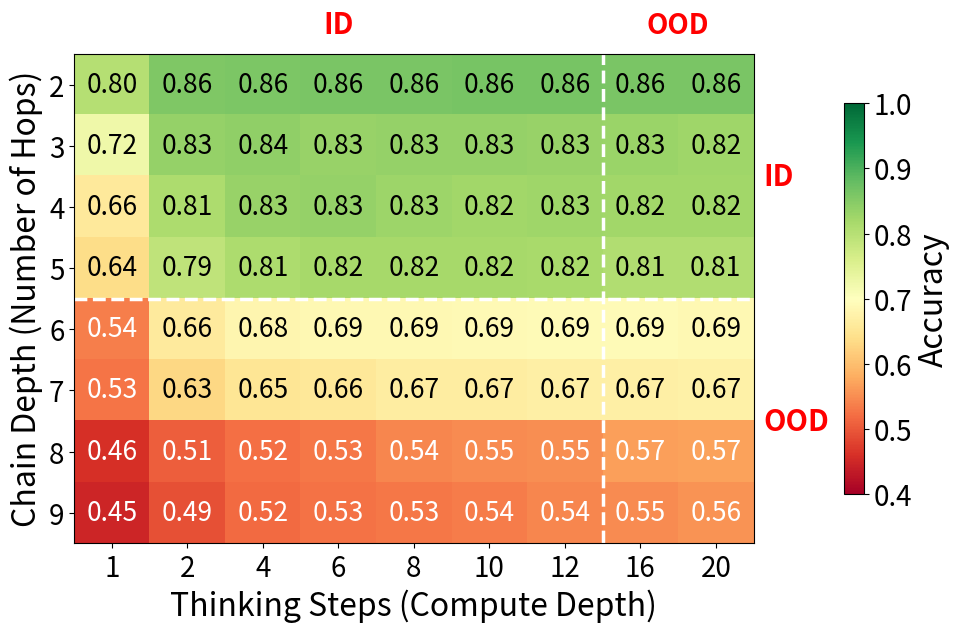

Python code for this plot: (Note: this script raises an exception after producing the figure.)
"""Regenerate the family relationship reasoning heatmap (PDF + PNG) from saved results."""

import os
import numpy as np
import matplotlib
matplotlib.use("Agg")
import matplotlib.pyplot as plt

TRAIN_DEPTHS    = [2, 3, 4, 5]
TEST_ID_DEPTHS  = [2, 3, 4, 5]
TEST_OOD_DEPTHS = [6, 7, 8, 9]
TEST_DEPTHS     = TEST_ID_DEPTHS + TEST_OOD_DEPTHS
TEST_STEPS      = [1, 2, 4, 6, 8, 10, 12, 16, 20]

# Values from extended evaluation (test steps up to 20)
results = np.array([
    [0.801, 0.856, 0.858, 0.861, 0.861, 0.863, 0.862, 0.860, 0.861],  # depth=2
    [0.724, 0.834, 0.839, 0.833, 0.835, 0.834, 0.833, 0.829, 0.825],  # depth=3
    [0.658, 0.811, 0.833, 0.835, 0.827, 0.824, 0.826, 0.824, 0.822],  # depth=4
    [0.638, 0.791, 0.812, 0.819, 0.818, 0.819, 0.817, 0.806, 0.806],  # depth=5
    [0.536, 0.661, 0.682, 0.687, 0.688, 0.690, 0.691, 0.691, 0.687],  # depth=6
    [0.527, 0.632, 0.651, 0.657, 0.665, 0.667, 0.671, 0.671, 0.674],  # depth=7
    [0.460, 0.507, 0.524, 0.530, 0.543, 0.550, 0.552, 0.568, 0.571],  # depth=8
    [0.448, 0.492, 0.518, 0.525, 0.531, 0.535, 0.543, 0.548, 0.557],  # depth=9
])

D_MODEL          = 256
TRAIN_STEP_RANGE = (1, 12)

# Font sizes below are deliberately oversized: the figure is scaled to about 0.35x
# in a two-column layout, so at final size the on-page text lands near 8pt.
fig, ax = plt.subplots(figsize=(10, 7))
im = ax.imshow(results, cmap="RdYlGn", vmin=0.4, vmax=1.0, aspect="auto")

ax.set_xticks(range(len(TEST_STEPS)))
ax.set_xticklabels(TEST_STEPS)
ax.set_yticks(range(len(TEST_DEPTHS)))
ax.set_yticklabels(TEST_DEPTHS)
ax.tick_params(axis="both", labelsize=20)
ax.set_xlabel("Thinking Steps (Compute Depth)", fontsize=23)
ax.set_ylabel("Chain Depth (Number of Hops)", fontsize=23)
# Horizontal line: depth ID/OOD boundary (task difficulty).
# Region labels sit in the right margin, outside the heatmap cells.
id_ood_boundary = len(TEST_ID_DEPTHS) - 0.5
ax.axhline(y=id_ood_boundary, color="white", linewidth=2.5, linestyle="--")
_yax = ax.get_yaxis_transform()
_id_center  = (-0.5 + id_ood_boundary) / 2
_ood_center = (id_ood_boundary + len(TEST_DEPTHS) - 0.5) / 2
ax.text(1.015, _id_center, "ID", transform=_yax, ha="left", va="center",
        fontsize=21, color="red", fontweight="bold", clip_on=False)
ax.text(1.015, _ood_center, "OOD", transform=_yax, ha="left", va="center",
        fontsize=21, color="red", fontweight="bold", clip_on=False)

# Vertical line: step ID/OOD boundary (only right; training starts at step 1).
# Region labels sit above the heatmap.
step_right = next(i for i, s in enumerate(TEST_STEPS) if s > TRAIN_STEP_RANGE[1]) - 0.5
ax.axvline(x=step_right, color="white", linewidth=2.5, linestyle="--")
_xax = ax.get_xaxis_transform()
ax.text((step_right - 0.5) / 2, 1.03, "ID", transform=_xax, ha="center", va="bottom",
        fontsize=21, color="red", fontweight="bold", clip_on=False)
ax.text((step_right + len(TEST_STEPS) - 0.5) / 2, 1.03, "OOD", transform=_xax,
        ha="center", va="bottom", fontsize=20, color="red", fontweight="bold", clip_on=False)

for i in range(len(TEST_DEPTHS)):
    for j in range(len(TEST_STEPS)):
        val = results[i, j]
        color = "white" if val < 0.6 else "black"
        ax.text(j, i, f"{val:.2f}", ha="center", va="center",
                fontsize=19, color=color)

cbar = fig.colorbar(im, ax=ax, shrink=0.8, pad=0.10)
cbar.set_label("Accuracy", fontsize=23)
cbar.ax.tick_params(labelsize=20)

plt.tight_layout(rect=[0, 0, 1, 0.92])
out = os.path.join(os.path.dirname(os.path.abspath(__file__)), "family_results.pdf")
plt.savefig(out, dpi=150)
plt.savefig(out.replace(".pdf", ".png"), dpi=150)
print(f"Saved to {out} (+ .png)")
